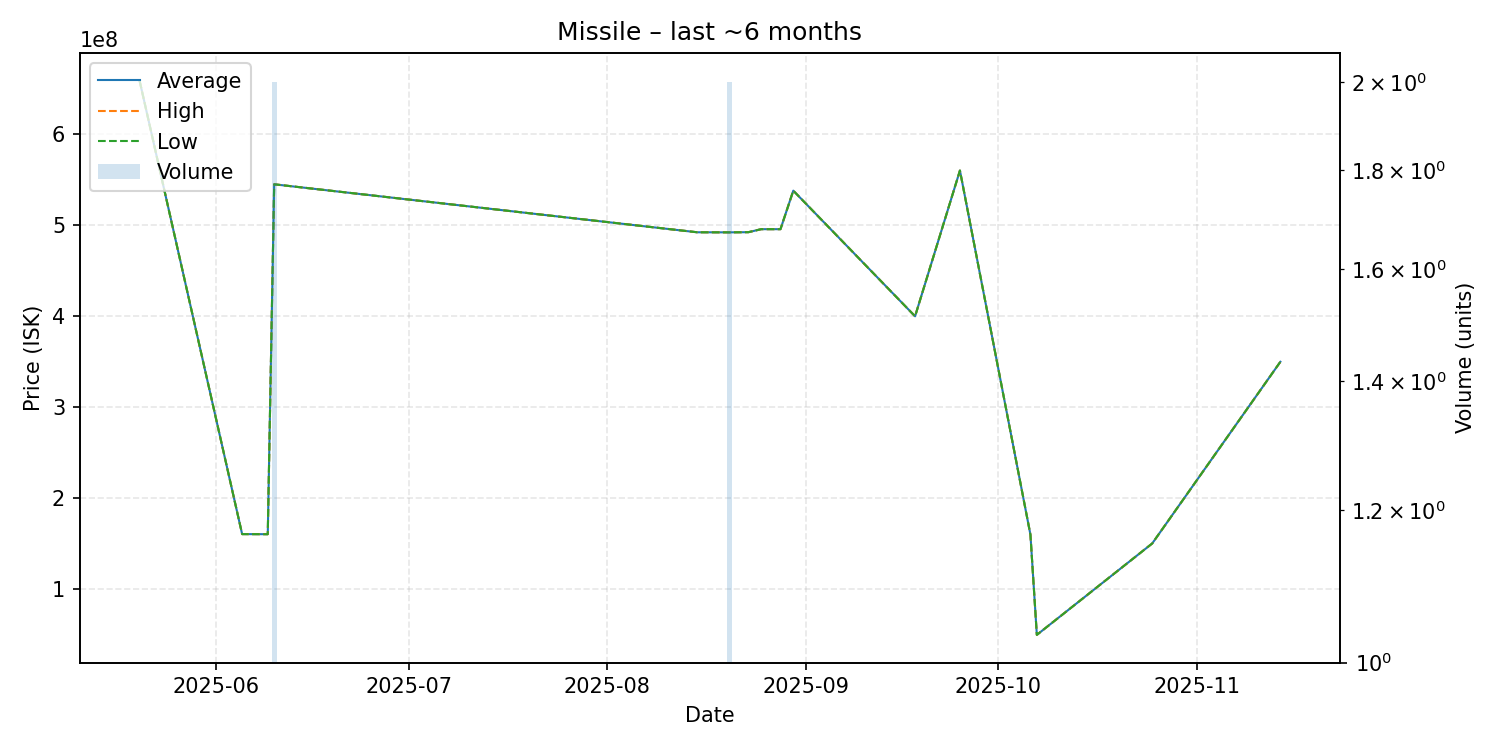

Data behind this chart, as committed beside it:
date, average, highest, lowest, order_count, volume
2025-05-20, 658800000, 658800000, 658800000, 1, 1
2025-06-05, 160700000, 160700000, 160700000, 1, 1
2025-06-09, 160600000, 160600000, 160600000, 1, 1
2025-06-10, 545000000, 545000000, 545000000, 1, 2
2025-08-15, 492300000, 492300000, 492300000, 1, 1
2025-08-20, 492200000, 492200000, 492200000, 2, 2
2025-08-23, 492400000, 492400000, 492400000, 1, 1
2025-08-25, 495700000, 495700000, 495700000, 1, 1
2025-08-28, 495700000, 495700000, 495700000, 1, 1
2025-08-30, 538000000, 538000000, 538000000, 1, 1
2025-09-18, 400000000, 400000000, 400000000, 1, 1
2025-09-25, 560100000, 560100000, 560100000, 1, 1
2025-10-06, 160100000, 160100000, 160100000, 1, 1
2025-10-07, 50000000, 50000000, 50000000, 1, 1
2025-10-25, 150400000, 150400000, 150400000, 1, 1
2025-11-14, 350000000, 350000000, 350000000, 1, 1
